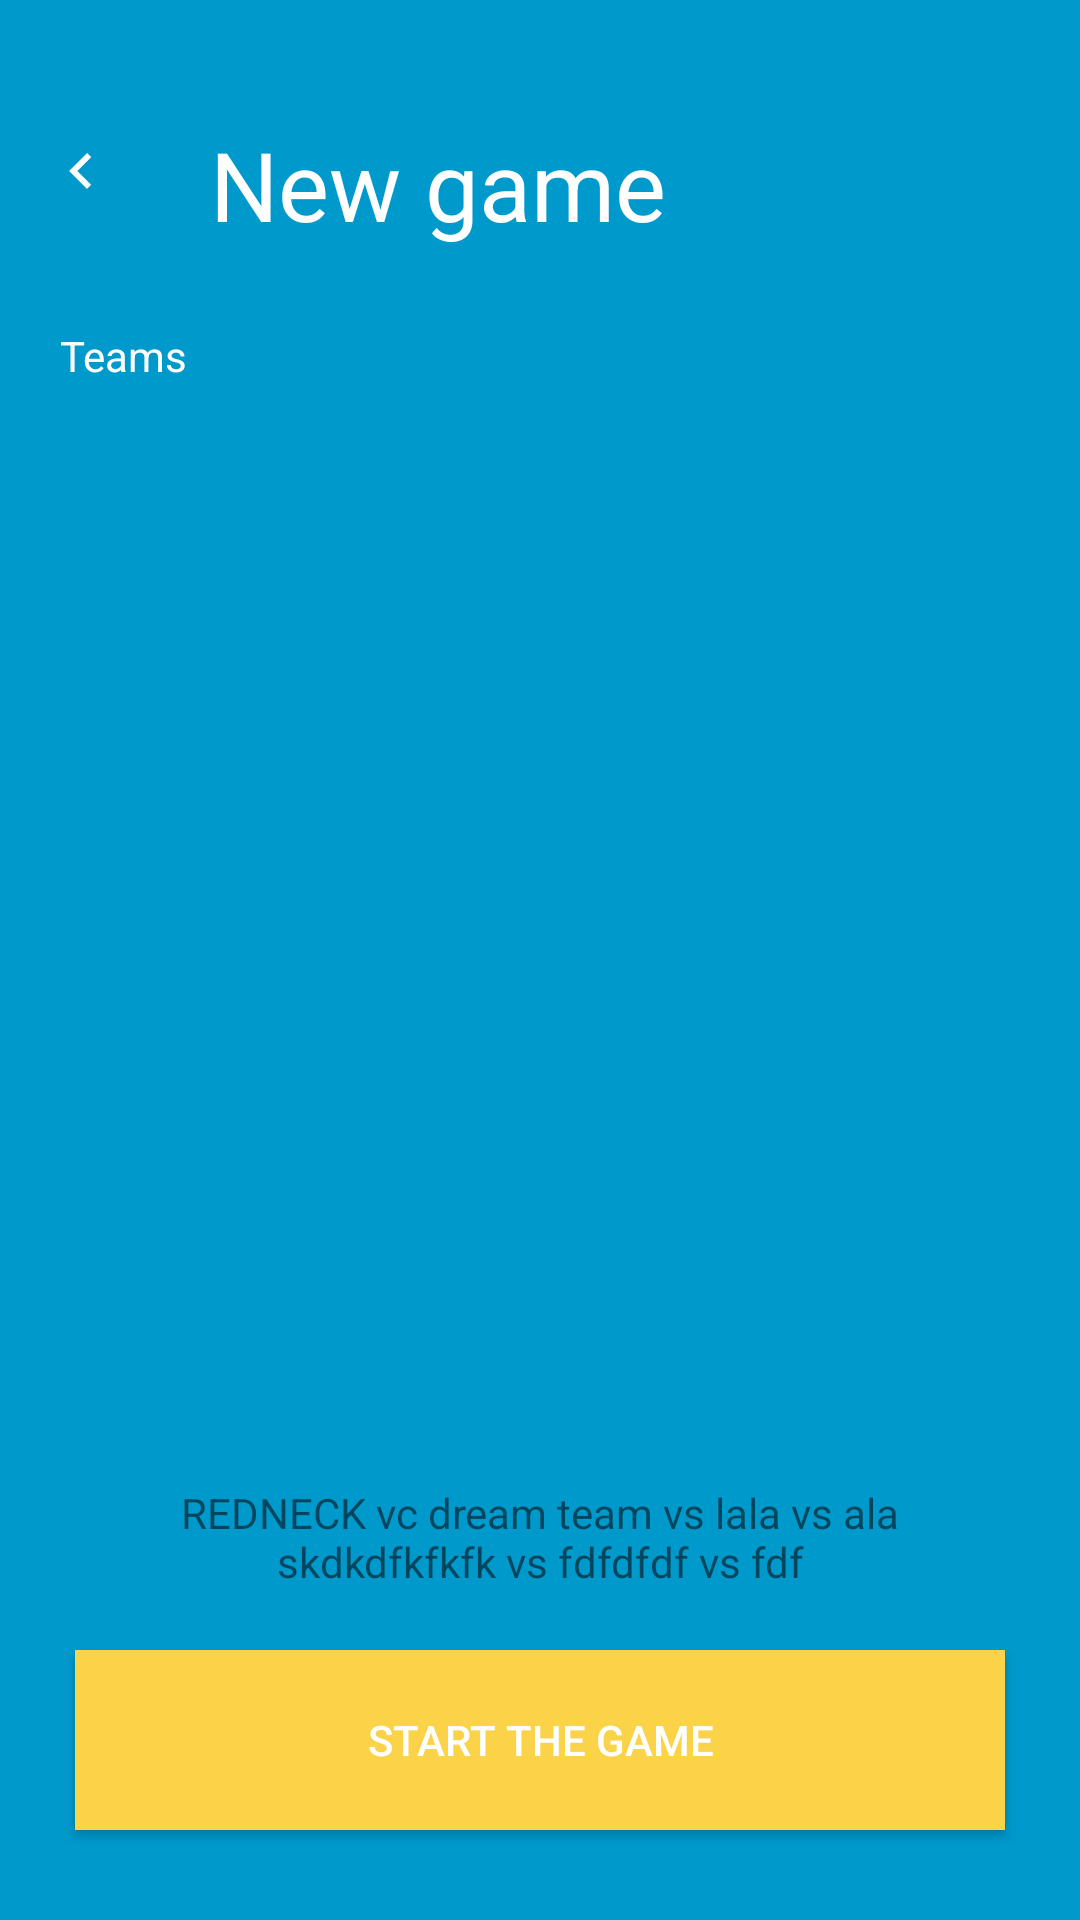

This screen was rendered from an Android layout file. Write that file and the resources it references.
<!-- AndroidManifest.xml: activity theme AppTheme.NoActionBar -->
<!-- res/layout/activity_new_game.xml -->
<?xml version="1.0" encoding="utf-8"?>
<androidx.constraintlayout.widget.ConstraintLayout xmlns:android="http://schemas.android.com/apk/res/android"
    xmlns:app="http://schemas.android.com/apk/res-auto"
    xmlns:tools="http://schemas.android.com/tools"
    android:layout_width="match_parent"
    android:layout_height="match_parent"
    android:background="#0099cc"
    tools:context=".NewGameActivity">

    <TextView
        android:id="@+id/textView4"
        android:layout_width="wrap_content"
        android:layout_height="wrap_content"
        android:layout_marginStart="20dp"
        android:layout_marginTop="40dp"
        android:text="@string/new_game"
        android:autoSizeMaxTextSize="33sp"
        android:autoSizeMinTextSize="12sp"
        android:autoSizeStepGranularity="2sp"
        android:autoSizeTextType="uniform"
        app:autoSizeMaxTextSize="33sp"
        app:autoSizeMinTextSize="12sp"
        app:autoSizeStepGranularity="2sp"
        app:autoSizeTextType="uniform"
        android:textColor="@android:color/white"
        android:textSize="33sp"
        app:layout_constraintStart_toEndOf="@+id/backButton"
        app:layout_constraintTop_toTopOf="parent" />

    <ImageButton
        android:id="@+id/backButton"
        android:layout_width="40dp"
        android:layout_height="40dp"
        android:layout_marginStart="10dp"
        android:background="@android:color/transparent"
        app:layout_constraintStart_toStartOf="parent"
        app:layout_constraintTop_toTopOf="@+id/textView4"
        app:srcCompat="@drawable/back" />

    <TextView
        android:id="@+id/textView5"
        android:layout_width="wrap_content"
        android:layout_height="wrap_content"
        android:layout_marginStart="20dp"
        android:layout_marginTop="25dp"
        android:text="@string/teams"
        android:textColor="@android:color/white"
        app:layout_constraintStart_toStartOf="parent"
        app:layout_constraintTop_toBottomOf="@+id/textView4" />

    <androidx.constraintlayout.widget.ConstraintLayout
        android:id="@+id/constraintLayout"
        android:layout_width="match_parent"
        android:layout_height="wrap_content"
        android:layout_marginStart="10dp"
        android:layout_marginEnd="10dp"
        android:layout_marginBottom="10dp"
        android:background="@drawable/rounded_background"
        app:layout_constraintBottom_toBottomOf="parent"
        app:layout_constraintEnd_toEndOf="parent"
        app:layout_constraintStart_toStartOf="parent">

        <TextView
            android:id="@+id/vsTextView"
            android:layout_width="0dp"
            android:layout_height="wrap_content"
            android:layout_marginStart="25dp"
            android:layout_marginTop="19dp"
            android:layout_marginEnd="25dp"
            android:layout_marginBottom="10dp"
            android:maxLines="4"
            android:text="REDNECK vc dream team vs lala vs ala skdkdfkfkfk vs fdfdfdf vs fdf"
            android:textAlignment="center"
            app:layout_constraintBottom_toTopOf="@+id/startGameButton"
            app:layout_constraintEnd_toEndOf="parent"
            app:layout_constraintStart_toStartOf="parent"
            app:layout_constraintTop_toTopOf="parent" />

        <Button
            android:id="@+id/startGameButton"
            android:layout_width="match_parent"
            android:layout_height="60dp"
            android:layout_marginStart="15dp"
            android:layout_marginTop="10dp"
            android:layout_marginEnd="15dp"
            android:layout_marginBottom="20dp"
            android:background="#FAD348"
            android:text="@string/start_the_game"
            android:textColor="@android:color/white"
            app:layout_constraintBottom_toBottomOf="parent"
            app:layout_constraintEnd_toEndOf="parent"
            app:layout_constraintStart_toStartOf="parent"
            app:layout_constraintTop_toBottomOf="@+id/vsTextView" />
    </androidx.constraintlayout.widget.ConstraintLayout>

    <ListView
        android:id="@+id/listView"
        android:layout_width="match_parent"
        android:layout_height="0dp"
        android:layout_marginTop="10dp"
        android:layout_marginBottom="10dp"
        app:layout_constraintBottom_toTopOf="@+id/constraintLayout"
        app:layout_constraintEnd_toEndOf="parent"
        app:layout_constraintStart_toStartOf="parent"
        app:layout_constraintTop_toBottomOf="@+id/textView5" />

</androidx.constraintlayout.widget.ConstraintLayout>
<!-- resources referenced by this layout -->
<resources>
  <!-- drawable back: png bitmap (drawable, 345 bytes) -->
  <string name="new_game">New game</string>
  <string name="start_the_game">START THE GAME</string>
  <string name="teams">Teams</string>
  <style name="AppTheme.NoActionBar">
          <item name="windowActionBar">false</item>
          <item name="windowNoTitle">true</item>
      </style>
</resources>
